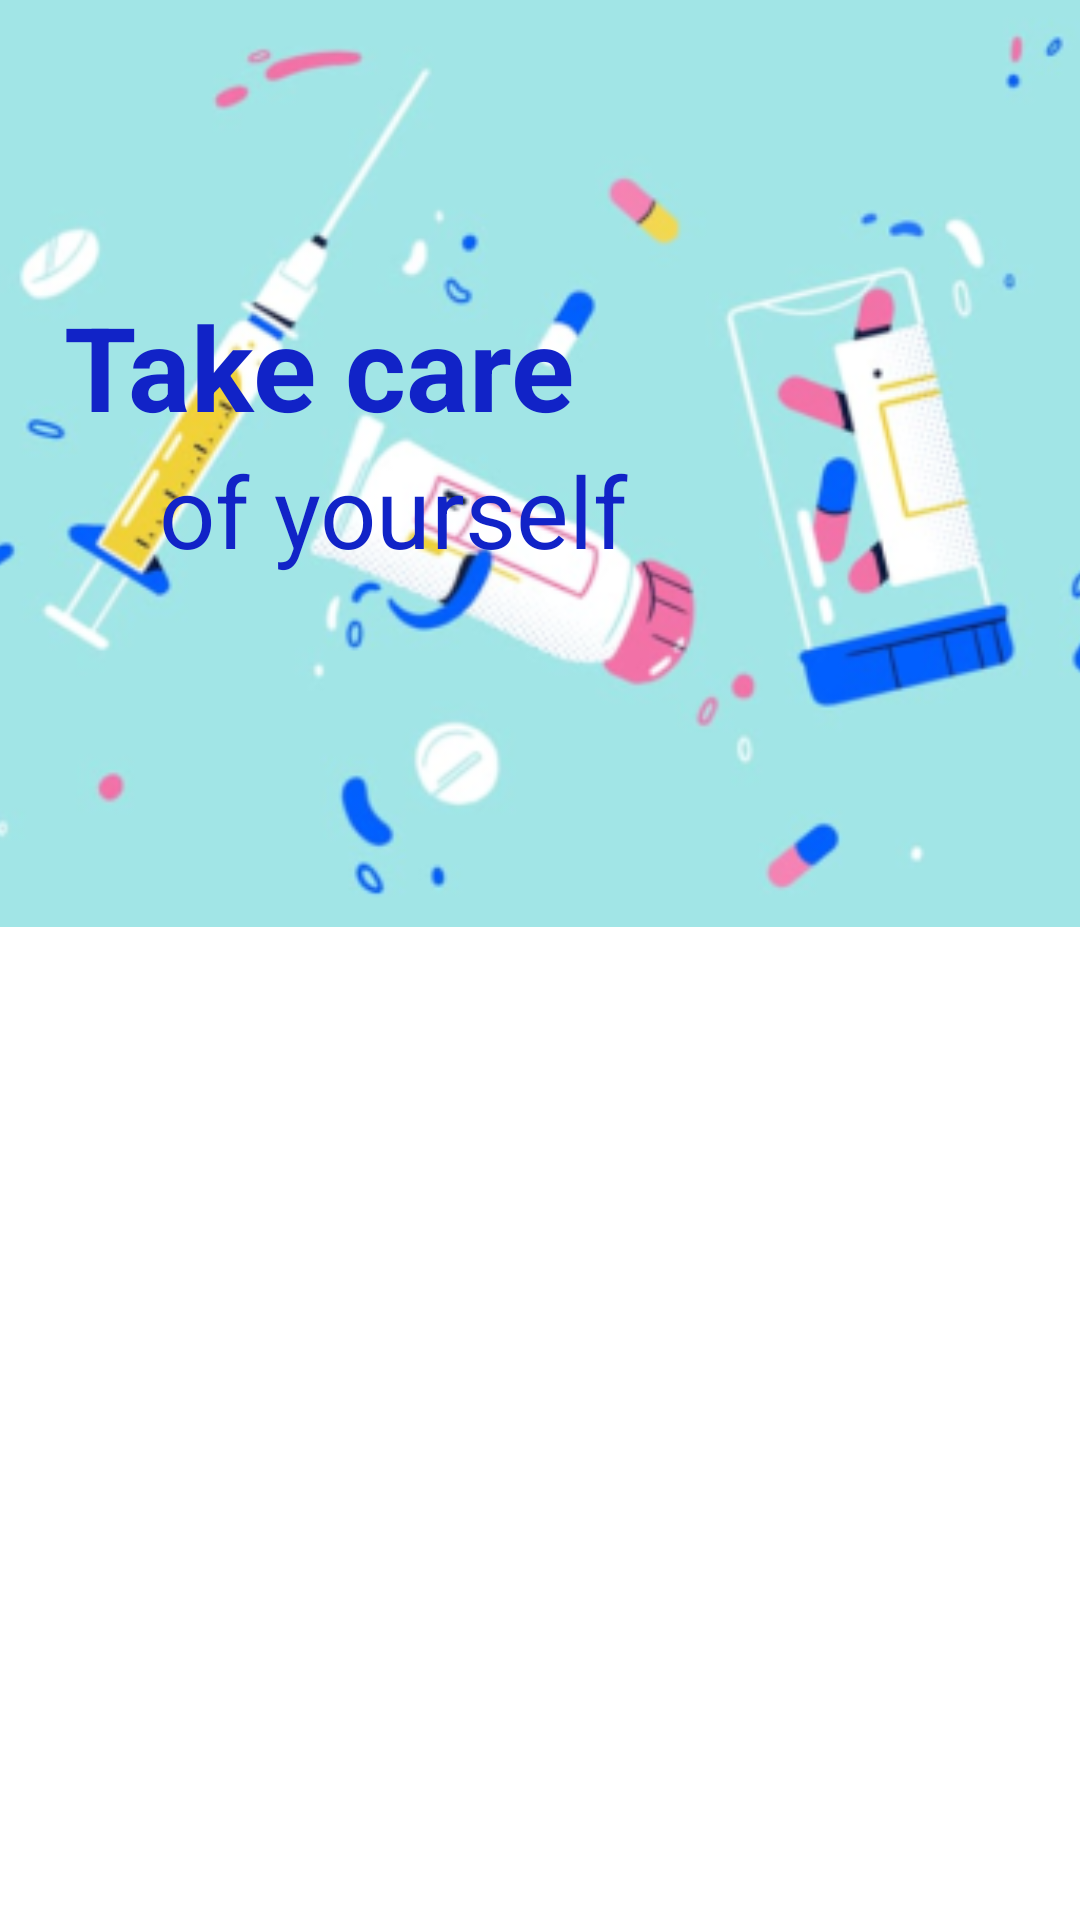

Layout XML and referenced resources for this Android screen:
<!-- AndroidManifest.xml: application theme Theme.WIFIScan -->
<!-- res/layout/donation_header.xml -->
<?xml version="1.0" encoding="utf-8"?>
<androidx.constraintlayout.widget.ConstraintLayout xmlns:android="http://schemas.android.com/apk/res/android"
    android:layout_width="match_parent"
    android:layout_height="match_parent"
    xmlns:app="http://schemas.android.com/apk/res-auto">
    <ImageView
        android:contentDescription="@string/temp"
        android:id="@+id/imageView2"
        android:layout_width="455dp"
        android:layout_height="309dp"
        android:scaleType="centerCrop"
        app:srcCompat="@mipmap/med_foreground"
        app:layout_constraintEnd_toEndOf="parent"
        app:layout_constraintStart_toStartOf="parent"
        app:layout_constraintTop_toTopOf="parent" />

    <TextView
        android:id="@+id/textView2"
        android:layout_width="wrap_content"
        android:layout_height="wrap_content"
        android:layout_marginTop="96dp"
        android:text="@string/take_care"
        android:textColor="#1123C7"
        android:textSize="39sp"
        android:textStyle="bold"
        app:layout_constraintEnd_toEndOf="parent"
        app:layout_constraintHorizontal_bias="0.112"
        app:layout_constraintStart_toStartOf="parent"
        app:layout_constraintTop_toTopOf="parent" />

    <TextView
        android:id="@+id/textView5"
        android:layout_width="wrap_content"
        android:layout_height="wrap_content"
        android:text="@string/of_yourself"
        android:textColor="#1123C7"
        android:textSize="33sp"
        android:textStyle="normal"
        app:layout_constraintEnd_toEndOf="parent"
        app:layout_constraintHorizontal_bias="0.26"
        app:layout_constraintStart_toStartOf="parent"
        app:layout_constraintTop_toBottomOf="@+id/textView2" />

</androidx.constraintlayout.widget.ConstraintLayout>
<!-- resources referenced by this layout -->
<resources>
  <!-- mipmap med_foreground: png bitmap (mipmap-mdpi, 6549 bytes) -->
  <string name="of_yourself">of yourself</string>
  <string name="take_care">Take care</string>
  <string name="temp">image</string>
  <style name="Theme.WIFIScan" parent="Theme.MaterialComponents.DayNight.NoActionBar">
          
          <item name="colorPrimary">#0792ef</item>
          <item name="colorPrimaryVariant">#0792ef</item>
          <item name="colorOnPrimary">@color/white</item>
          
          <item name="colorSecondary">@color/teal_200</item>
          <item name="colorSecondaryVariant">@color/teal_700</item>
          <item name="colorOnSecondary">@color/black</item>
          
          <item name="android:statusBarColor" tools:targetApi="l">?attr/colorPrimaryVariant</item>
          
      </style>
  <!-- not gathered from this repository: default colours our renderer supplied (Android Studio template values) -->
  <color name="teal_200">#FF03DAC5</color>
  <color name="teal_700">#FF018786</color>
  <color name="black">#FF000000</color>
  <color name="white">#FFFFFFFF</color>
</resources>
